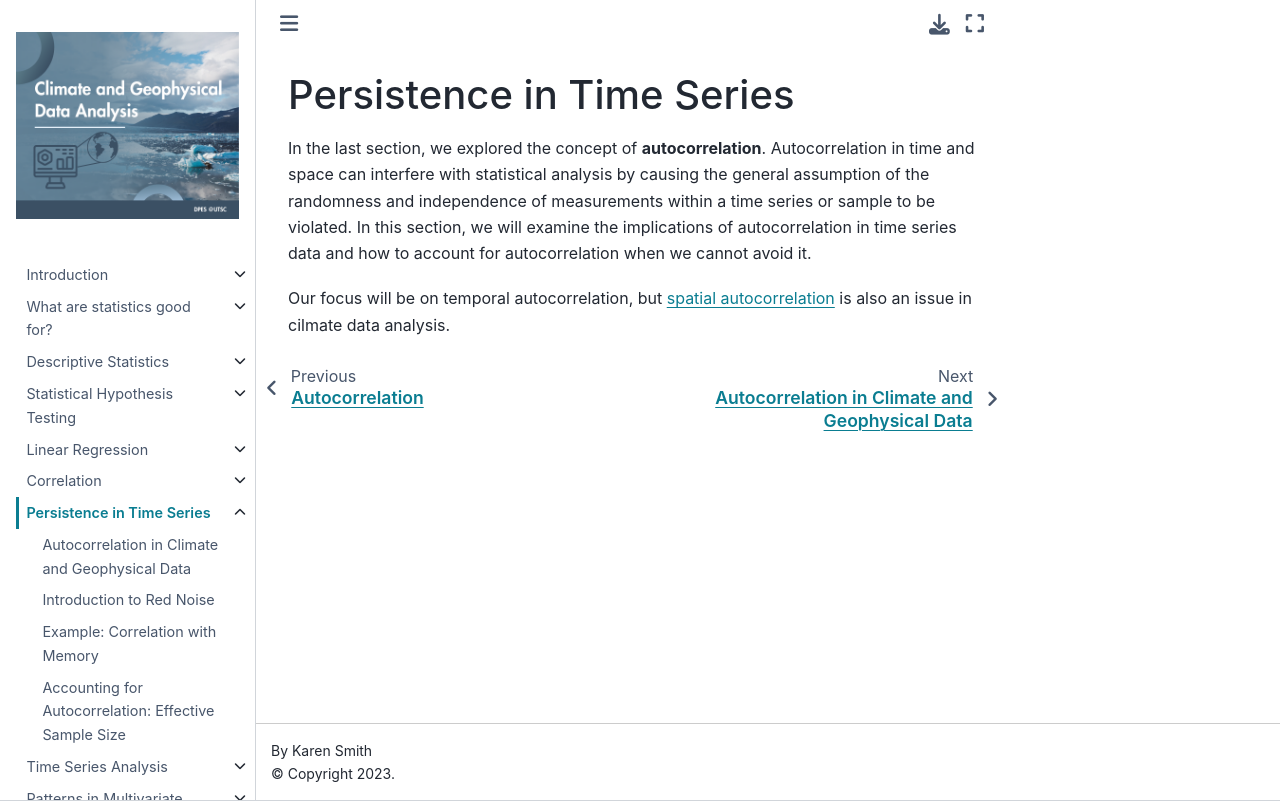

repository: kls2177/Climate-and-Geophysical-Data-Analysis · page: chapters/Week5/persistence.html · generator: jekyll

Persistence in Time Series
=======================

In the last section, we explored the concept of **autocorrelation**. Autocorrelation in time and space can interfere with statistical analysis by causing the general assumption of the randomness and independence of measurements within a time series or sample to be violated. In this section, we will examine the implications of autocorrelation in time series data and how to account for autocorrelation when we cannot avoid it.

Our focus will be on temporal autocorrelation, but [spatial autocorrelation](https://www.youtube.com/watch?v=M9ecMxVG6jQ) is also an issue in cilmate data analysis.
